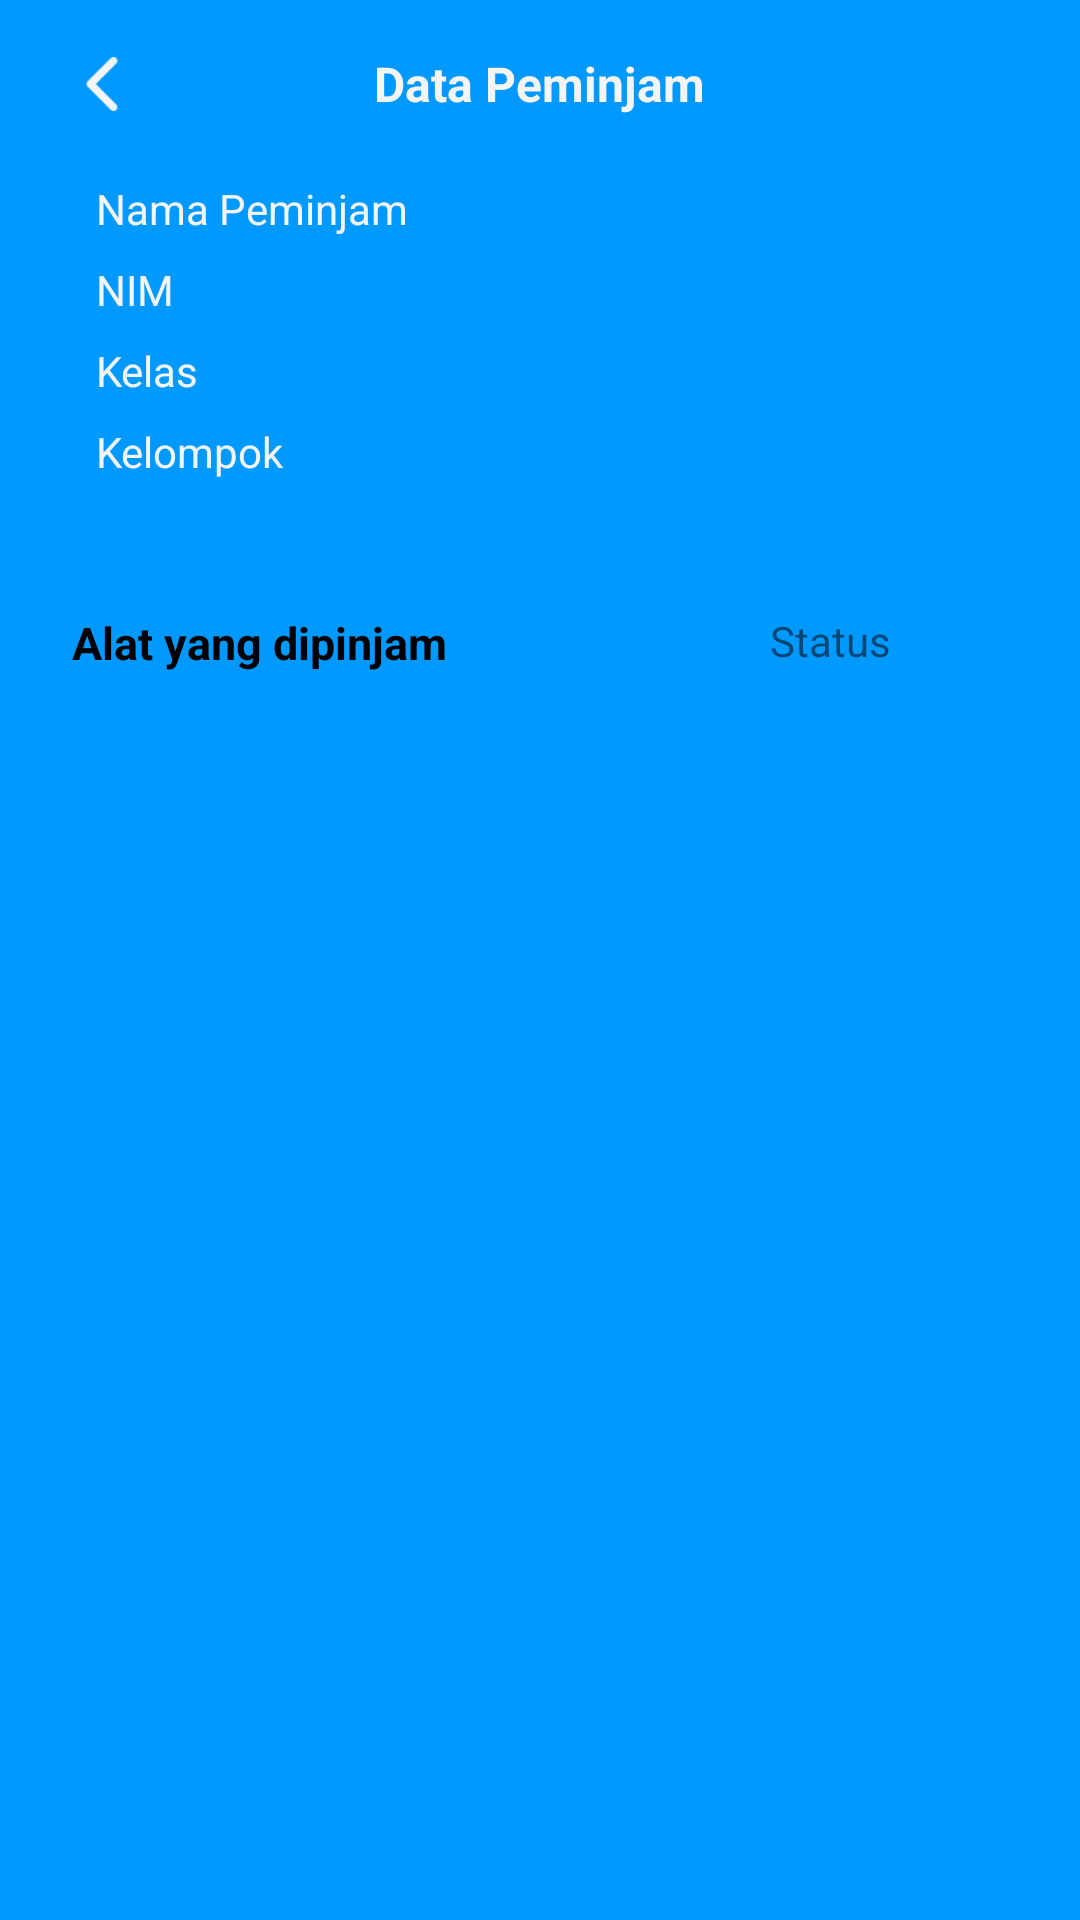

Produce the Android XML layout that renders to this screen, including the resource entries it uses.
<!-- AndroidManifest.xml: application theme Theme.PeminjamanPeralatan -->
<!-- res/layout/adm_act_detail_pinjaman.xml -->
<?xml version="1.0" encoding="utf-8"?>
<RelativeLayout xmlns:android="http://schemas.android.com/apk/res/android"
    xmlns:app="http://schemas.android.com/apk/res-auto"
    xmlns:tools="http://schemas.android.com/tools"
    android:layout_width="match_parent"
    android:layout_height="match_parent"
    android:background="@color/blue_600"
    tools:context=".admin.AdminDetailPinjaman">

    <com.google.android.material.appbar.MaterialToolbar
        android:id="@+id/toolbarDetailPinjaman"
        android:layout_width="match_parent"
        android:layout_height="wrap_content"
        android:layout_marginEnd="16dp">

        <RelativeLayout
            android:layout_width="match_parent"
            android:layout_height="wrap_content">

            <ImageView
                android:layout_width="36dp"
                android:layout_height="36dp"
                android:layout_alignParentStart="true"
                android:foreground="?attr/selectableItemBackground"
                android:onClick="Back"
                android:src="@drawable/ic_arrow_back"
                app:tint="@color/white_smoke" />

            <TextView
                android:layout_width="wrap_content"
                android:layout_height="wrap_content"
                android:layout_centerHorizontal="true"
                android:layout_centerVertical="true"
                android:text="@string/data_peminjam"
                android:textColor="@color/white_smoke"
                android:textSize="16sp"
                android:textStyle="bold" />
        </RelativeLayout>
    </com.google.android.material.appbar.MaterialToolbar>

    <ImageView
        android:layout_width="match_parent"
        android:layout_height="match_parent"
        android:layout_below="@id/dataPeminjam"
        android:background="@drawable/bg_round_top_history" />

    <LinearLayout
        android:id="@+id/dataPeminjam"
        android:layout_width="match_parent"
        android:layout_height="wrap_content"
        android:layout_below="@id/toolbarDetailPinjaman"
        android:layout_marginBottom="16dp"
        android:orientation="vertical">

        <RelativeLayout
            android:layout_width="match_parent"
            android:layout_height="wrap_content"
            android:paddingHorizontal="32dp"
            android:paddingVertical="4dp">

            <TextView
                android:id="@+id/name"
                android:layout_width="wrap_content"
                android:layout_height="wrap_content"
                android:layout_alignParentStart="true"
                android:text="Nama Peminjam"
                android:textColor="@color/white_smoke" />

            <TextView
                android:id="@+id/tv_name"
                android:layout_width="wrap_content"
                android:layout_height="wrap_content"
                android:layout_alignParentEnd="true"
                android:layout_marginStart="16dp"
                android:layout_toEndOf="@id/name"
                android:gravity="end"
                android:lines="1"
                android:textColor="@color/white_smoke"
                android:textSize="14sp"
                android:textStyle="bold" />
        </RelativeLayout>

        <RelativeLayout
            android:layout_width="match_parent"
            android:layout_height="wrap_content"
            android:paddingHorizontal="32dp"
            android:paddingVertical="4dp">

            <TextView
                android:id="@+id/nim"
                android:layout_width="wrap_content"
                android:layout_height="wrap_content"
                android:layout_alignParentStart="true"
                android:text="@string/nim"
                android:textColor="@color/white_smoke" />

            <TextView
                android:id="@+id/tv_nim"
                android:layout_width="wrap_content"
                android:layout_height="wrap_content"
                android:layout_alignParentEnd="true"
                android:layout_marginStart="16dp"
                android:layout_toEndOf="@id/nim"
                android:gravity="end"
                android:lines="1"
                android:textColor="@color/white_smoke"
                android:textSize="14sp"
                android:textStyle="bold" />
        </RelativeLayout>

        <RelativeLayout
            android:layout_width="match_parent"
            android:layout_height="wrap_content"
            android:paddingHorizontal="32dp"
            android:paddingVertical="4dp">

            <TextView
                android:id="@+id/kelas"
                android:layout_width="wrap_content"
                android:layout_height="wrap_content"
                android:layout_alignParentStart="true"
                android:text="@string/class_group"
                android:textColor="@color/white_smoke" />

            <TextView
                android:id="@+id/tv_kelas"
                android:layout_width="wrap_content"
                android:layout_height="wrap_content"
                android:layout_alignParentEnd="true"
                android:layout_marginStart="16dp"
                android:layout_toEndOf="@id/kelas"
                android:gravity="end"
                android:lines="1"
                android:textColor="@color/white_smoke"
                android:textSize="14sp"
                android:textStyle="bold" />
        </RelativeLayout>

        <RelativeLayout
            android:layout_width="match_parent"
            android:layout_height="wrap_content"
            android:paddingHorizontal="32dp"
            android:paddingVertical="4dp">

            <TextView
                android:id="@+id/kelompok"
                android:layout_width="wrap_content"
                android:layout_height="wrap_content"
                android:layout_alignParentStart="true"
                android:text="@string/kelompok"
                android:textColor="@color/white_smoke" />

            <TextView
                android:id="@+id/tv_kelompok"
                android:layout_width="wrap_content"
                android:layout_height="wrap_content"
                android:layout_alignParentEnd="true"
                android:layout_marginStart="16dp"
                android:layout_toEndOf="@id/kelompok"
                android:gravity="end"
                android:lines="1"
                android:textColor="@color/white_smoke"
                android:textSize="14sp"
                android:textStyle="bold" />
        </RelativeLayout>

    </LinearLayout>

    <TextView
        android:layout_width="wrap_content"
        android:layout_height="wrap_content"
        android:layout_below="@id/dataPeminjam"
        android:layout_marginStart="24dp"
        android:layout_marginTop="24dp"
        android:text="@string/alat_yang_dipinjam"
        android:textColor="@color/black"
        android:textSize="15sp"
        android:textStyle="bold" />

    <TextView
        android:layout_width="wrap_content"
        android:layout_height="wrap_content"
        android:layout_below="@id/dataPeminjam"
        android:layout_alignParentEnd="true"
        android:layout_marginTop="24dp"
        android:layout_marginEnd="63dp"
        android:text="@string/status" />

    <androidx.recyclerview.widget.RecyclerView
        android:id="@+id/rv_alat_peminjam"
        android:layout_width="match_parent"
        android:layout_height="match_parent"
        android:layout_below="@id/dataPeminjam"
        android:layout_marginTop="52dp"
        tools:listitem="@layout/list_history" />

</RelativeLayout>
<!-- res/layout/list_history.xml (included above) -->
<?xml version="1.0" encoding="utf-8"?>
<RelativeLayout xmlns:android="http://schemas.android.com/apk/res/android"
    xmlns:app="http://schemas.android.com/apk/res-auto"
    android:id="@+id/listItem"
    android:layout_width="match_parent"
    android:layout_height="wrap_content"
    android:foreground="?attr/selectableItemBackground"
    android:paddingHorizontal="24dp"
    android:paddingTop="10dp">

    <TextView
        android:id="@+id/tv_number"
        android:layout_width="20dp"
        android:layout_height="wrap_content"
        android:textColor="@color/black"
        android:textStyle="bold" />

    <TextView
        android:id="@+id/tv_name"
        android:layout_width="wrap_content"
        android:layout_height="wrap_content"
        android:layout_toStartOf="@id/linearBtnAdd"
        android:layout_toEndOf="@id/tv_number"
        android:lines="1"
        android:textColor="@color/black"
        android:textStyle="bold" />

    <TextView
        android:id="@+id/tv_jumlah"
        android:layout_width="wrap_content"
        android:layout_height="wrap_content"
        android:layout_below="@id/tv_name"
        android:layout_marginTop="6dp"
        android:layout_toEndOf="@id/tv_number"
        android:textColor="@color/semi_black" />

    <TextView
        android:id="@+id/tv_lab"
        android:layout_width="wrap_content"
        android:layout_height="wrap_content"
        android:layout_below="@id/tv_jumlah"
        android:layout_marginTop="6dp"
        android:layout_toEndOf="@id/tv_number"
        android:textColor="@color/semi_black" />

    <ImageView
        android:id="@+id/img_check"
        android:layout_width="14dp"
        android:layout_height="14dp"
        android:layout_alignTop="@id/tv_name"
        android:layout_alignBottom="@id/tv_lab"
        android:layout_marginEnd="12dp"
        android:layout_toStartOf="@id/img_scan"
        android:src="@drawable/ic_check_circle"
        android:visibility="invisible"
        app:tint="@color/green_A700" />

    <LinearLayout
        android:id="@+id/linearBtnAdd"
        android:layout_width="wrap_content"
        android:layout_height="wrap_content"
        android:layout_alignTop="@id/tv_name"
        android:layout_alignBottom="@id/tv_lab"
        android:layout_marginEnd="12dp"
        android:layout_toStartOf="@id/img_scan"
        android:gravity="center_vertical"
        android:orientation="horizontal"
        android:visibility="invisible">

        <ImageButton
            android:id="@+id/img_min"
            android:layout_width="24dp"
            android:layout_height="24dp"
            android:layout_gravity="center_vertical"
            android:background="@android:color/transparent"
            android:foreground="?attr/selectableItemBackground"
            android:scaleType="fitXY"
            android:src="@drawable/ic_min_circle_line" />

        <EditText
            android:id="@+id/et_jml"
            android:layout_width="30dp"
            android:layout_height="wrap_content"
            android:focusable="false"
            android:focusableInTouchMode="false"
            android:gravity="center"
            android:textColor="@color/black"
            android:textSize="14sp" />

        <ImageButton
            android:id="@+id/img_add"
            android:layout_width="24dp"
            android:layout_height="24dp"
            android:layout_gravity="center_vertical"
            android:background="@android:color/transparent"
            android:foreground="?attr/selectableItemBackground"
            android:scaleType="fitXY"
            android:src="@drawable/ic_add_circle_line" />
    </LinearLayout>

    <ImageView
        android:id="@+id/img_scan"
        android:layout_width="38dp"
        android:layout_height="wrap_content"
        android:layout_alignTop="@id/tv_name"
        android:layout_alignBottom="@id/tv_lab"
        android:layout_alignParentEnd="true"
        android:foreground="?attr/selectableItemBackground"
        android:paddingHorizontal="6dp"
        android:src="@drawable/ic_qr_scan_line" />

    <View
        android:layout_width="match_parent"
        android:layout_height="1dp"
        android:layout_below="@id/tv_lab"
        android:layout_marginTop="10dp"
        android:background="@color/gray" />
</RelativeLayout>
<!-- resources referenced by this layout -->
<resources>
  <color name="black">#FF000000</color>
  <color name="blue_600">#0099FF</color>
  <color name="gray">#DFDFDF</color>
  <color name="green_A700">#00C853</color>
  <color name="semi_black">#7C7C7C</color>
  <color name="white_smoke">#F5F5F5</color>
  <!-- drawable ic_add_circle_line: png bitmap (drawable, 1143 bytes) -->
  <!-- drawable ic_arrow_back: png bitmap (drawable, 937 bytes) -->
  <!-- drawable ic_check_circle: png bitmap (drawable, 681 bytes) -->
  <!-- drawable ic_min_circle_line: png bitmap (drawable, 1108 bytes) -->
  <!-- drawable ic_qr_scan_line: png bitmap (drawable, 169 bytes) -->
  <string name="alat_yang_dipinjam">Alat yang dipinjam</string>
  <string name="class_group">Kelas</string>
  <string name="data_peminjam">Data Peminjam</string>
  <string name="kelompok">Kelompok</string>
  <string name="nim">NIM</string>
  <string name="status">Status</string>
  <style name="Theme.PeminjamanPeralatan" parent="Theme.MaterialComponents.DayNight.NoActionBar">
          
          <item name="colorPrimary">@color/blue_600</item>
          <item name="colorPrimaryVariant">@color/blue_600</item>
          <item name="colorOnPrimary">@color/white</item>
          
          <item name="colorSecondary">@color/teal_200</item>
          <item name="colorSecondaryVariant">@color/teal_700</item>
          <item name="colorOnSecondary">@color/black</item>
          
          <item name="android:statusBarColor" tools:targetApi="l">?attr/colorPrimaryVariant</item>
          
          <item name="bottomSheetStyle">@android:color/transparent</item>
          <item name="fontFamily">@font/font</item>
      </style>
  <color name="white">#FFFFFFFF</color>
  <color name="teal_200">#FF03DAC5</color>
  <color name="teal_700">#FF018786</color>
</resources>
